Run: headless pygame with SDL's dummy video driver; simulated clock (each Clock.tick advances the game by its frame time, no real sleeping); random seed 0; keys injected as events and as key.get_pressed() state; no mouse input.
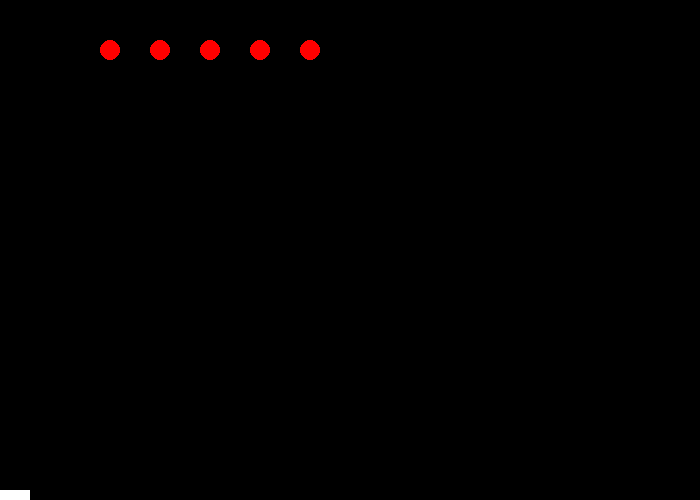
Frame 1 of 4 · flips 1–60 · no input
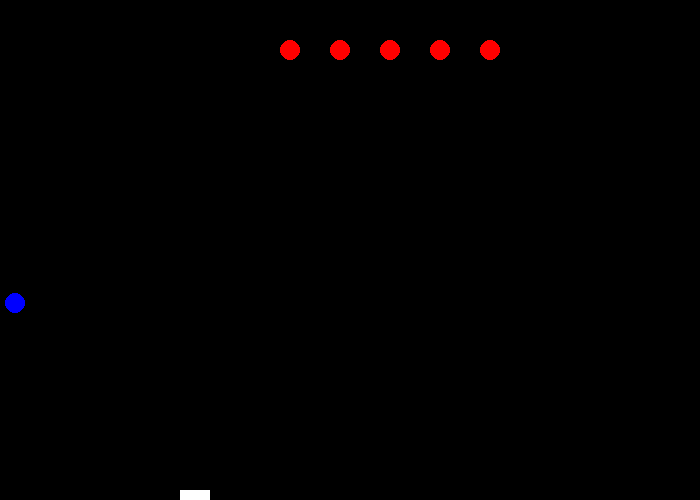
Frame 2 of 4 · flips 61–180 · tapped SPACE, RETURN · held RIGHT (→), D
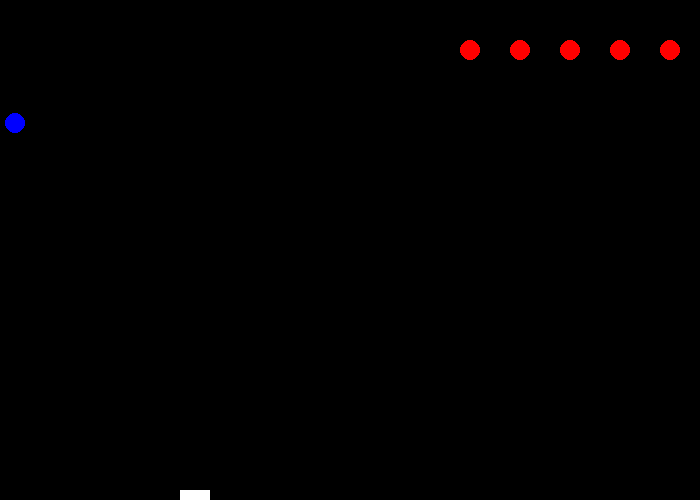
Frame 3 of 4 · flips 181–300 · held DOWN (↓), S
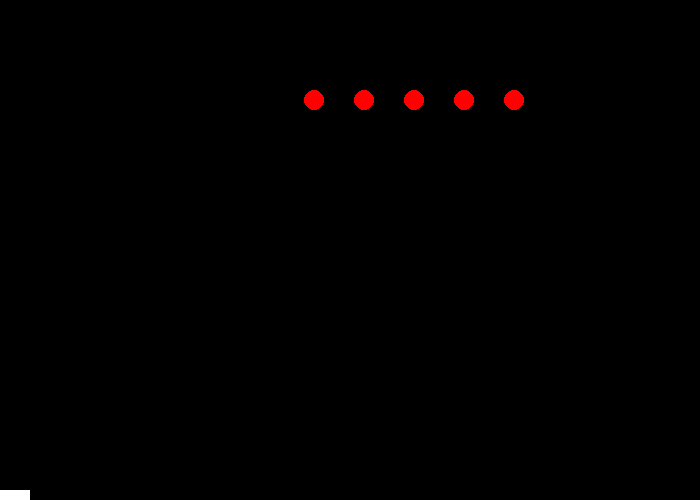
Frame 4 of 4 · flips 301–420 · held LEFT (←), A, UP (↑), W

The pygame program that drew these frames:

import pygame, time, sys, math, random
from pygame import K_ESCAPE, K_LEFT, K_RIGHT, K_SPACE

pygame.init()
pygame.display.set_caption("Pixel Raiders")

class Bullet:
    _bullets = []

    def __init__(self, x, y):
        self._bullets.append(self)
        self.x = x
        self.y = y

class Target:
    _targets = []

    def __init__(self, x):
        self._targets.append(self)
        self.x = x


WIN_WIDTH = 700; WIN_HEIGHT = 500
win = pygame.display.set_mode((WIN_WIDTH, WIN_HEIGHT))

# Definição das cores
BLACK = (0, 0, 0)
WHITE = (255, 255, 255)
RED = (255, 0, 0)
GREEN = (0, 255, 0)
BLUE = (0, 0, 255)

PADDLE_WIDTH = 30
paddle_x = 0
vx = 10
vy = 10
dt = 3
movesRight = True
target_y = 50

Target(20)
Target(70)
Target(120)
Target(170)
Target(220)

while True:
    win.fill(BLACK)

    for event in pygame.event.get():
        if event.type == pygame.KEYUP:
            if event.key == pygame.K_SPACE: # ao premir espaço, instanciar uma bala a partir da posição do tanque
                x = paddle_x + PADDLE_WIDTH / 2
                y = WIN_HEIGHT - 20
                Bullet(x, y)

    key_pressed = pygame.key.get_pressed()
    if key_pressed[K_LEFT]: # mover o tanque para a esquerda
        if paddle_x <= 1: paddle_x = 1
        else: paddle_x -= dt
    if key_pressed[K_RIGHT]: # mover o tanque para a direita
        if paddle_x + PADDLE_WIDTH + 1 >= WIN_WIDTH: paddle_x = WIN_WIDTH - PADDLE_WIDTH - 1
        else: paddle_x += dt
    if key_pressed[K_ESCAPE]:   # se ESC premido, sair do jogo
        pygame.quit()
        sys.exit()
            

    # desenhar o tanque
    pygame.draw.rect(win, WHITE, (paddle_x, WIN_HEIGHT - 10, PADDLE_WIDTH, 10), 0)

    for bullet in Bullet._bullets:
        pygame.draw.circle(win, BLUE, ((int)(bullet.x), (int)(bullet.y)), 10, 0) # desenhar as balas
        bullet.y -= 10 * dt * 0.1
        if bullet.y >= target_y - 10 and bullet.y <= target_y + 10:     # se uma bala estiver à mesma altitude dos alvos
                                                                        # verificar se esta se sobrepõe a algum
                                                                        # e remover a bala e o alvo
            for target in Target._targets:
                if bullet.x >= target.x - 10 and bullet.x <= target.x + 10:
                    Bullet._bullets.remove(bullet)
                    Target._targets.remove(target)
                    break
        if bullet.y <= 0: Bullet._bullets.remove(bullet) # apagar as balas que saem da janela

    # comportamento dos inimigos
    for target in Target._targets:

        if movesRight: target.x += vx * dt * 0.1
        if not movesRight: target.x -= vx * dt * 0.1

        # desenhar inimigo
        pygame.draw.circle(win, RED, ((int)(target.x), target_y), 10, 0)

        if (target.x >= WIN_WIDTH - 20):
            movesRight = False
            target_y += 50

        if (target.x <= 20):
            movesRight = True
            target_y += 50

    time.sleep(0.015)
    pygame.display.flip()
    pygame.display.update()

pygame.quit()
